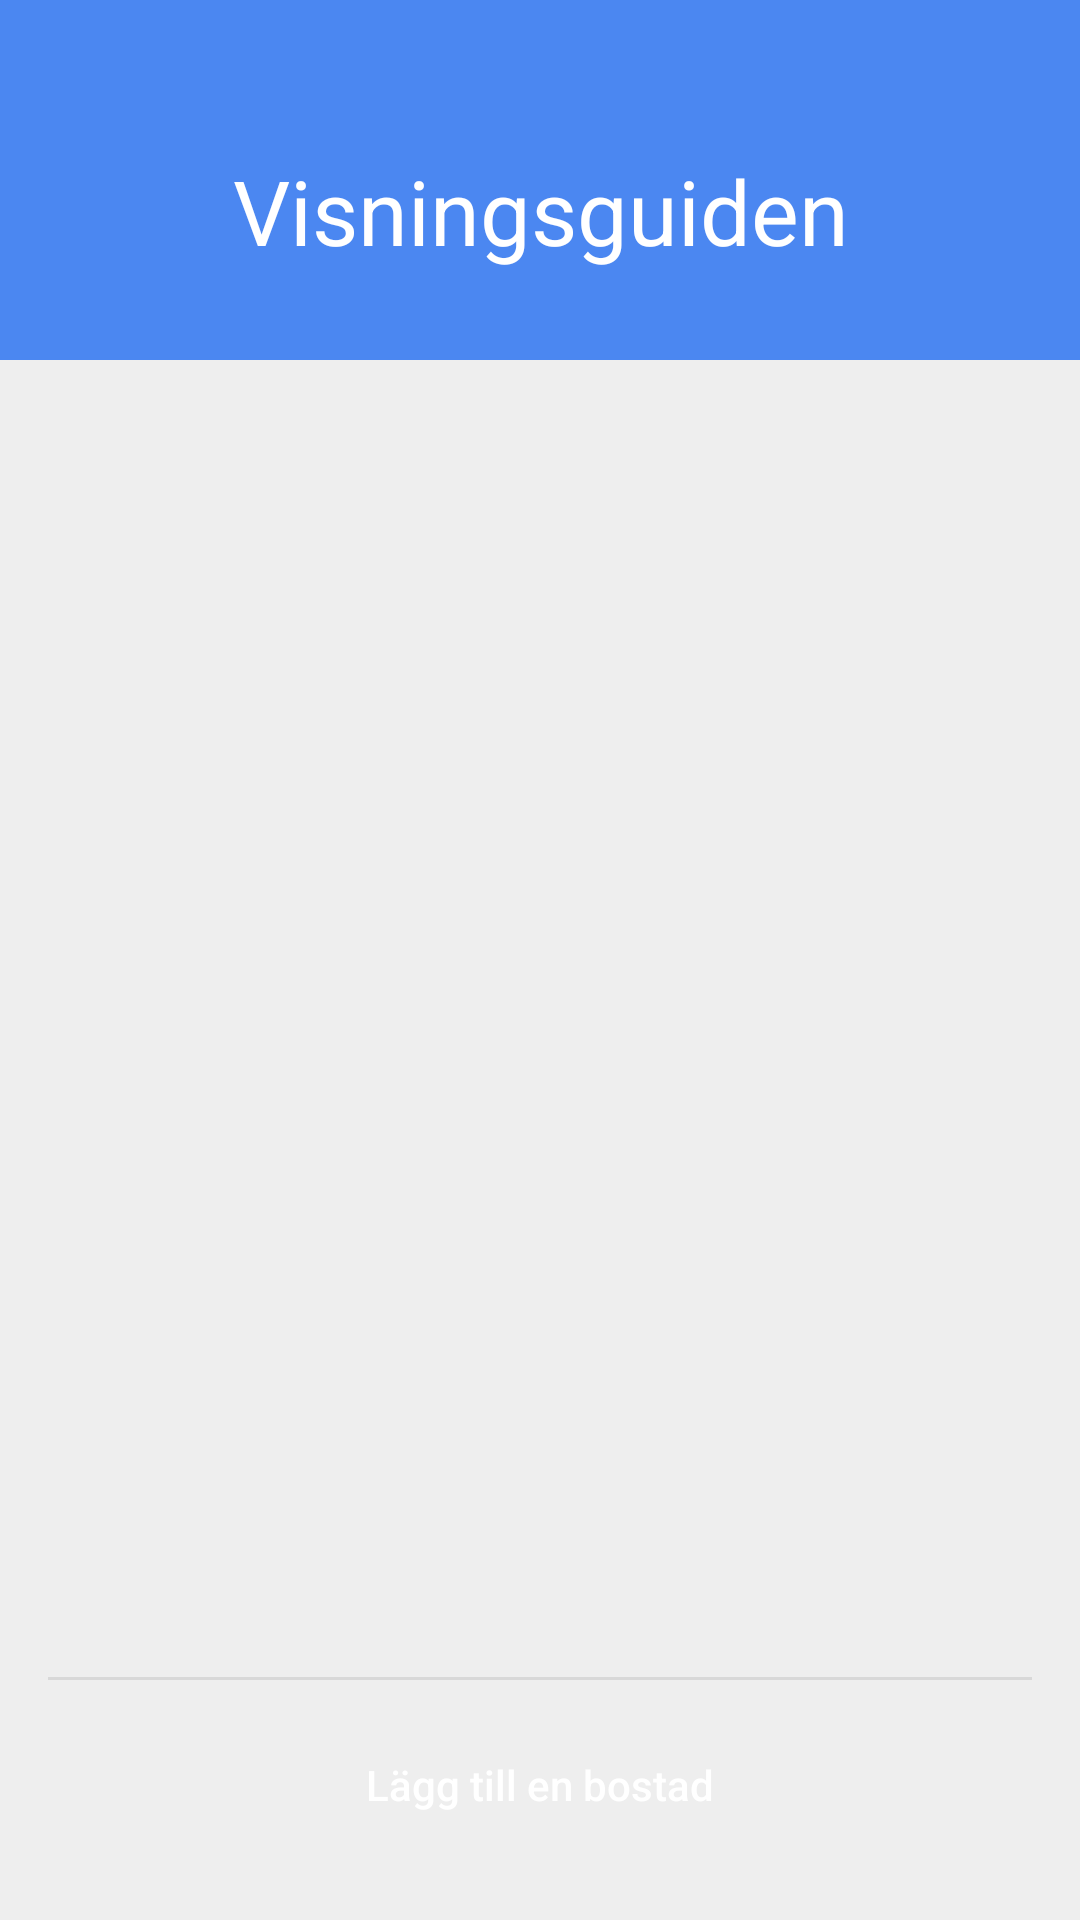

Layout XML and referenced resources for this Android screen:
<!-- AndroidManifest.xml: application theme AppTheme -->
<!-- res/layout/activity_property_list.xml -->
<?xml version="1.0" encoding="utf-8"?>
<android.support.constraint.ConstraintLayout
        xmlns:android="http://schemas.android.com/apk/res/android"
        xmlns:tools="http://schemas.android.com/tools"
        xmlns:app="http://schemas.android.com/apk/res-auto"
        android:layout_width="match_parent"
        android:layout_height="match_parent"
        tools:context=".property.PropertyListActivity"
        android:background="@color/background_color">

    <Toolbar
            android:id="@+id/toolbar"
            android:layout_width="match_parent"
            android:layout_height="120dp"
            android:background="@color/colorPrimary"
            android:gravity="center"
            android:theme="@style/AppToolbar"
            app:layout_constraintTop_toTopOf="parent">

        <LinearLayout android:layout_width="match_parent"
                      android:layout_height="wrap_content"
                      android:orientation="vertical"
                      android:gravity="center"
                      android:paddingBottom="0dp"
                      android:layout_marginRight="15dp"
                      android:layout_marginLeft="15dp"
                      app:layout_constraintTop_toTopOf="parent">
          

            <TextView android:layout_width="300dp"
                      android:layout_height="40dp"
                      android:textAlignment="center"
                      android:textColor="@android:color/white"
                      android:layout_marginTop="20dp"
                      android:textSize="30sp"
                      android:text="@string/title"/>


        </LinearLayout>

    </Toolbar>

    <android.support.v4.widget.NestedScrollView
            android:layout_width="match_parent"
            android:layout_height="0dp"
            app:layout_constrainedHeight="false"
            app:layout_constraintTop_toBottomOf="@id/toolbar"
            app:layout_constraintBottom_toTopOf="@id/divider"
            app:layout_constraintEnd_toEndOf="parent"
            app:layout_constraintStart_toStartOf="parent"
            android:layout_marginTop="16dp"
            android:overScrollMode="never"
    >


        <android.support.v7.widget.RecyclerView
                android:id="@+id/property_recycler_view"
                android:layout_width="match_parent"
                android:layout_height="wrap_content"
                android:scrollbars="vertical"

        />

    </android.support.v4.widget.NestedScrollView>

    <Button
            android:id="@+id/addProperty"
            android:layout_width="match_parent"
            android:layout_height="50dp"
            android:layout_marginLeft="16dp"
            android:layout_marginRight="16dp"
            android:layout_marginBottom="20dp"
            android:layout_marginTop="20dp"
            android:text="@string/add_property"
            android:background="@drawable/primary_button_selector"
            android:textColor="@drawable/primary_button_text_selector"
            app:layout_constraintBottom_toBottomOf="parent"
            app:theme="@style/Button.NoCaps"/>


    <View
            android:id="@+id/divider"
            android:layout_width="match_parent"
            android:layout_height="1dp"
            android:background="@color/divider_color"
            android:orientation="vertical"
            android:layout_marginLeft="16dp"
            android:layout_marginRight="16dp"
            android:layout_marginBottom="80dp"
            app:layout_constraintBottom_toBottomOf="parent"/>


</android.support.constraint.ConstraintLayout>
<!-- resources referenced by this layout -->
<resources>
  <color name="background_color">#eeeeee</color>
  <color name="colorPrimary">#4b87f1</color>
  <color name="divider_color">#d8d8d8</color>
  <!-- drawable booli_logo: png bitmap (drawable-hdpi, 4941 bytes) -->
  <!-- drawable primary_button_selector (drawable) -->
  <?xml version="1.0" encoding="utf-8"?>
  <selector xmlns:android="http://schemas.android.com/apk/res/android">
      <item android:state_pressed="true" android:drawable="@drawable/primary_button_pressed"/>
      <item android:state_pressed="false" android:drawable="@drawable/primary_button" />
  </selector>
  <!-- drawable primary_button_text_selector (drawable) -->
  <?xml version="1.0" encoding="utf-8"?>
  <selector xmlns:android="http://schemas.android.com/apk/res/android">
      <item android:state_pressed="false" android:color="@android:color/white"/>
      <item android:state_pressed="true" android:color="@color/colorPrimary" />
  </selector>
  <string name="add_property">Lägg till en bostad</string>
  <string name="title">Visningsguiden</string>
  <style name="AppToolbar" parent="ThemeOverlay.AppCompat.Dark.ActionBar">
          <item name="android:textColorPrimary">@android:color/white</item>
          <item name="android:textColorSecondary">@android:color/white</item>
      </style>
  <style name="Button.NoCaps" parent="Widget.AppCompat.Button">
          <item name="android:textAllCaps">false</item>
          <item name="android:textColor">@android:color/white</item>
      </style>
  <style name="AppTheme" parent="Theme.AppCompat.Light.NoActionBar">
          
          <item name="colorPrimary">@color/colorPrimary</item>
          <item name="colorPrimaryDark">@color/colorPrimaryDark</item>
          <item name="colorAccent">@color/colorAccent</item>
  
          <item name="android:spinnerItemStyle">@style/SpinnerItemStyle</item>
          <item name="android:spinnerStyle">@style/SpinnerStyle</item>
      </style>
  <!-- drawable primary_button_pressed (drawable) -->
  <?xml version="1.0" encoding="utf-8"?>
  <shape android:shape="rectangle" xmlns:android="http://schemas.android.com/apk/res/android">
      <solid android:color="@color/colorPrimaryDark" />
      <corners android:radius="4dp" />
  </shape>
  <color name="colorPrimaryDark">#303F9F</color>
  <color name="colorAccent">#4b87f1</color>
  <style name="SpinnerItemStyle" parent="@android:style/Widget.TextView.SpinnerItem">
          <item name="android:textColor">@color/text_color</item>
          <item name="android:textSize">14sp</item>
          <item name="android:singleLine">true</item>
          <item name="android:ellipsize">none</item>
          <item name="android:paddingLeft">0dp</item>
          <item name="android:paddingRight">0dp</item>
          <item name="android:layout_marginLeft">0dp</item>
          <item name="android:insetLeft">0dp</item>
          <item name="android:listPreferredItemPaddingLeft">0dp</item>
      </style>
  <style name="SpinnerStyle" parent="@style/Widget.AppCompat.Spinner.Underlined">
          <item name="android:singleLine">true</item>
          <item name="android:ellipsize">none</item>
      </style>
  <color name="text_color">#505050</color>
</resources>
